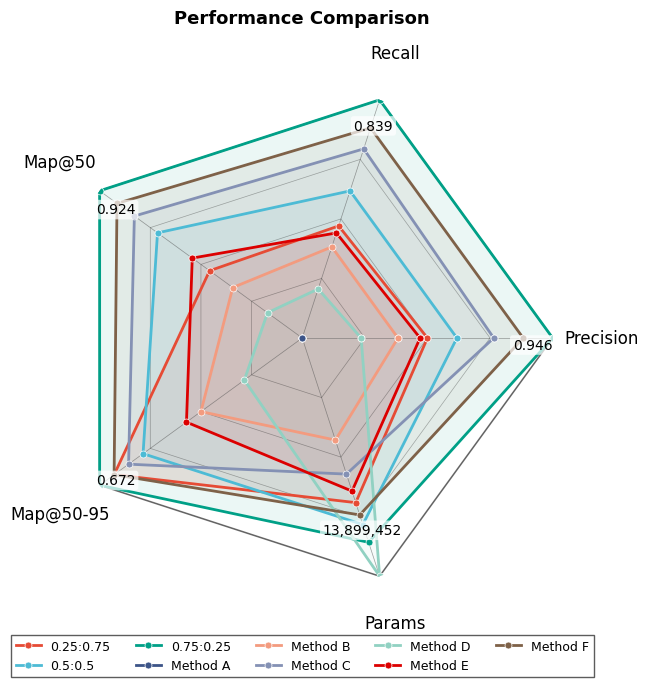

Generate this figure with matplotlib:
import numpy as np
import matplotlib.pyplot as plt
from matplotlib.patches import Patch

# ============================================================================
# Configuration
# ============================================================================

# 5 metrics for radar chart
metrics = ['Precision', 'Recall', 'Map@50', 'Map@50-95', 'Params']

# 9 datasets to compare (example data, replace with your actual values)
data = {
    '0.25:0.75':     [0.929, 0.821, 0.905, 0.671, 14016172],
    '0.5:0.5':       [0.933, 0.826, 0.914, 0.669, 13951676],
    '0.75:0.25':     [0.946, 0.839, 0.924, 0.672, 13899452],
    'Method A':      [0.912, 0.805, 0.889, 0.658, 14500000],
    'Method B':      [0.925, 0.818, 0.901, 0.665, 14200000],
    'Method C':      [0.938, 0.832, 0.918, 0.670, 14100000],
    'Method D':      [0.920, 0.812, 0.895, 0.662, 13800000],
    'Method E':      [0.928, 0.820, 0.908, 0.666, 14050000],
    'Method F':      [0.942, 0.835, 0.921, 0.671, 13980000],
}

# ============================================================================
# Academic Color Schemes (Top-tier Conference Style)
# ============================================================================

# Nature style (Vibrant & Professional)
COLORS_NATURE = ['#E64B35', '#4DBBD5', '#00A087', '#3C5488', '#F39B7F',
                 '#8491B4', '#91D1C2', '#DC0000', '#7E6148']

# Science style (Modern & Vibrant)
COLORS_SCIENCE = ['#0C5DA5', '#FF6B6B', '#00B945', '#FF9500', '#845EC2',
                  '#7FC4FC', '#D4AF37', '#9B4DCA', '#4ECDC4']

# IEEE style (Professional & Clean)
COLORS_IEEE = ['#0072BD', '#D95319', '#EDB120', '#77AC30', '#4DBEEE',
               '#A2142F', '#7B2F8B', '#FF69B4', '#8B4513']

# Soft Academic style (Gentle & Readable)
COLORS_SOFT = ['#6A9BD1', '#E88A8A', '#7BC89C', '#D4A574', '#9B8ACB',
               '#B8D4E8', '#F2B8B8', '#A8D5BA', '#C9B8D4']

# NeurIPS/ACL style (Classic academic)
COLORS_NEURIPS = ['#1f77b4', '#ff7f0e', '#2ca02c', '#d62728', '#9467bd',
                  '#8c564b', '#e377c2', '#7f7f7f', '#bcbd22']

# Choose a color scheme
COLORS = COLORS_NATURE

# ============================================================================
# Data Normalization
# ============================================================================
def normalize_data(data_dict, metrics):
    """Normalize data to [0, 1] scale for radar chart."""
    normalized = {}

    values_by_metric = {m: [] for m in metrics}
    for name, values in data_dict.items():
        for i, m in enumerate(metrics):
            values_by_metric[m].append(values[i])

    mins = {m: min(values_by_metric[m]) for m in metrics}
    maxs = {m: max(values_by_metric[m]) for m in metrics}

    for name, values in data_dict.items():
        normalized[name] = []
        for i, m in enumerate(metrics):
            if maxs[m] - mins[m] > 0:
                if m != 'Params':
                    norm = (values[i] - mins[m]) / (maxs[m] - mins[m])
                else:
                    norm = 1 - (values[i] - mins[m]) / (maxs[m] - mins[m])
            else:
                norm = 0.5
            normalized[name].append(norm)

    return normalized, mins, maxs

# ============================================================================
# Radar Chart Function
# ============================================================================
def create_radar_chart(data_dict, metrics, colors, output_path='radar_chart.png',
                       dpi=300, show_values_for=None, color_scheme='NATURE'):
    """
    Create a professional radar chart for academic papers.

    Parameters:
    - data_dict: Dictionary with method names as keys and metric values as lists
    - metrics: List of metric names
    - colors: List of color codes
    - output_path: Output file path
    - dpi: Resolution for PNG output
    - show_values_for: If specified, show actual values for this method on the chart
    - color_scheme: Color scheme name for reference
    """
    # Select color scheme
    color_schemes = {
        'NATURE': COLORS_NATURE,
        'SCIENCE': COLORS_SCIENCE,
        'IEEE': COLORS_IEEE,
        'SOFT': COLORS_SOFT,
        'NEURIPS': COLORS_NEURIPS,
    }
    colors = color_schemes.get(color_scheme, COLORS_NATURE)

    # Normalize data
    normalized, mins, maxs = normalize_data(data_dict, metrics)

    # Set up the figure
    plt.rcParams.update({
        'font.family': 'sans-serif',
        'font.sans-serif': ['DejaVu Sans', 'Arial', 'Helvetica'],
        'font.size': 10,
    })
    fig, ax = plt.subplots(figsize=(9, 7), subplot_kw=dict(polar=True))

    # Number of variables
    num_vars = len(metrics)

    # Compute angle for each axis
    angles = np.linspace(0, 2 * np.pi, num_vars, endpoint=False).tolist()
    angles += angles[:1]

    # Draw background circles (grid)
    for level in [0.25, 0.5, 0.75, 1.0]:
        ax.plot(angles, [level] * (num_vars + 1), 'k-', linewidth=0.5, alpha=0.3)

    # Draw outer boundary circle (thicker)
    ax.plot(angles, [1.0] * (num_vars + 1), 'k-', linewidth=1.2, alpha=0.5)

    # Draw axis lines
    for angle in angles[:-1]:
        ax.plot([angle, angle], [0, 1], 'k-', linewidth=0.5, alpha=0.3)

    # Set axis labels - moved outside the chart
    ax.set_xticks(angles[:-1])
    ax.set_xticklabels(metrics, size=12, fontweight='medium')
    ax.xaxis.set_tick_params(pad=25)  # Move labels outward

    # Remove radial labels
    ax.set_yticks([])
    ax.set_ylim(0, 1)

    # Plot each dataset
    for idx, (name, values) in enumerate(normalized.items()):
        values_plot = values + values[:1]
        ax.plot(angles, values_plot, 'o-', linewidth=2,
                label=name, color=colors[idx % len(colors)], markersize=5,
                markeredgecolor='white', markeredgewidth=0.5)
        ax.fill(angles, values_plot, alpha=0.08, color=colors[idx % len(colors)])

    # Show specific values on chart if requested
    if show_values_for and show_values_for in data_dict:
        values = data_dict[show_values_for]
        normalized_values = normalized[show_values_for]
        values_plot = normalized_values + normalized_values[:1]

        # Add value labels at each vertex - closer to center
        for i, (angle, val, raw_val) in enumerate(zip(angles[:-1], normalized_values, values)):
            if metrics[i] == 'Params':
                label = f'{int(raw_val):,}'
            else:
                label = f'{raw_val:.3f}'
            # Position the label closer to center
            ax.annotate(label, xy=(angle, val), xytext=(angle, val - 0.08),
                       ha='center', va='top', fontsize=10,
                       color='black', fontweight='medium',
                       bbox=dict(boxstyle='round,pad=0.2', facecolor='white',
                                edgecolor='none', alpha=0.7))

    # Add legend below the chart
    legend = ax.legend(loc='upper center', bbox_to_anchor=(0.5, -0.08),
                       ncol=min(5, len(data_dict)), frameon=True,
                       fancybox=False, edgecolor='#333333', fontsize=9)

    # Customize appearance
    ax.spines['polar'].set_visible(False)
    ax.grid(True, linestyle='-', linewidth=0.5, alpha=0.3)

    # Title
    plt.title('Performance Comparison', size=13, fontweight='bold', pad=15)

    # Save figure
    plt.tight_layout()
    plt.savefig(output_path, dpi=dpi, bbox_inches='tight',
                facecolor='white', edgecolor='none')
    plt.savefig(output_path.replace('.png', '.pdf'), bbox_inches='tight',
                facecolor='white', edgecolor='none')
    print(f"Figure saved to {output_path} (dpi={dpi})")
    print(f"Using color scheme: {color_scheme}")

    return fig

# ============================================================================
# Main Execution
# ============================================================================
if __name__ == '__main__':
    # Example: show values for '0.75:0.25' method
    create_radar_chart(
        data, metrics, COLORS,
        dpi=300,
        show_values_for='0.75:0.25',  # 显示指定方法的数值
        color_scheme='NATURE'  # 可选: NATURE, SCIENCE, IEEE, SOFT, NEURIPS
    )
